Run: headless pygame with SDL's dummy video driver; simulated clock (each Clock.tick advances the game by its frame time, no real sleeping); random seed 0; keys injected as events and as key.get_pressed() state; no mouse input.
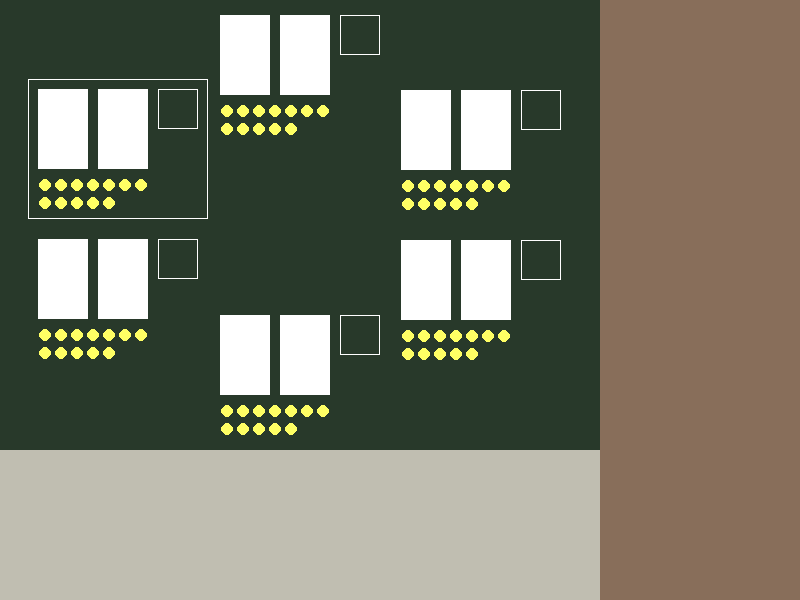
Frame 1 of 4 · flips 1–60 · no input
Frame 2 of 4 · flips 61–180 · tapped SPACE, RETURN · held RIGHT (→), D · screen unchanged from frame 1, image omitted
Frame 3 of 4 · flips 181–300 · held DOWN (↓), S · screen unchanged from frame 2, image omitted
Frame 4 of 4 · flips 301–420 · held LEFT (←), A, UP (↑), W · screen unchanged from frame 3, image omitted

The pygame program that drew these frames:

import pygame
import math

pygame.init()

# Colours
black = (0, 0, 0)
table_bg = (40, 57, 42)
action_bg = (192, 190, 177)
sidebar_bg = (136, 110, 90)

class Card:
    width = 50
    height = 80
    color = (255, 255, 255)

    def draw(surface, x, y):
        surface.fill(Card.color, pygame.Rect(x, y, Card.width, Card.height))

class PlayerCard:
    width = 180
    height = 140
    bg_color = table_bg

    def draw(surface, player, x, y, active=False):
        width = PlayerCard.width
        height = PlayerCard.height
        player_card = pygame.Surface((width, height))
        player_card.fill(PlayerCard.bg_color)

        # Outline
        if active:
            pygame.draw.rect(player_card, (255, 255, 255), pygame.Rect(0, 0, width, height), 1)

        # Cards
        Card.draw(player_card, 10, 10)
        Card.draw(player_card, 70, 10)

        # Coins
        for i in range(12):
            pygame.draw.circle(player_card, (255, 255, 100), (17 + ((i % 7) * 16), 106 + 18 * (i // 7)), 6)

        # Avatar
        pygame.draw.rect(player_card, (255, 255, 255), pygame.Rect(130, 10, 40, 40), 1)

        # Draw player card
        surface.blit(player_card, pygame.Rect(x - width / 2, y - height / 2, width, height))

# Main canvas
size = width, height = (800, 600)
screen = pygame.display.set_mode(size)

# Views
table_w, table_h = (600, 450)
table = pygame.Surface((table_w, table_h))

action_w, action_h = (600, 150)
action = pygame.Surface((action_w, action_h))

sidebar_w, sidebar_h = (200, 600)
sidebar = pygame.Surface((sidebar_w, sidebar_h))


def draw_player_cards(players, surface, x, y):
    angle = 2 * math.pi / len(players)
    x_dist = 210
    y_dist = 150

    box_w = 170
    box_h = 120

    for ii, player in enumerate(players):
        x_draw = x + x_dist * math.sin(ii * angle)
        y_draw = y + y_dist * math.cos(ii * angle)
        PlayerCard.draw(surface, player, x_draw, y_draw, active=(ii == 4))

running = True
while running:
    for event in pygame.event.get():
        if event.type == pygame.QUIT:
            running = False

    # Clear display / views
    screen.fill(black)
    table.fill(table_bg)
    action.fill(action_bg)
    sidebar.fill(sidebar_bg)

    draw_player_cards(['a', 'b', 'c', 'd', 'e', 'f'], table, table_w / 2, table_h / 2)
    #draw_player_cards(['a', 'b', 'c', 'd', 'e'], table, table_w / 2, table_h / 2)

    # Draw views to main canvas
    screen.blit(table, (0, 0))
    screen.blit(action, (0, 450))
    screen.blit(sidebar, (600, 0))

    # Show display
    pygame.display.flip()
